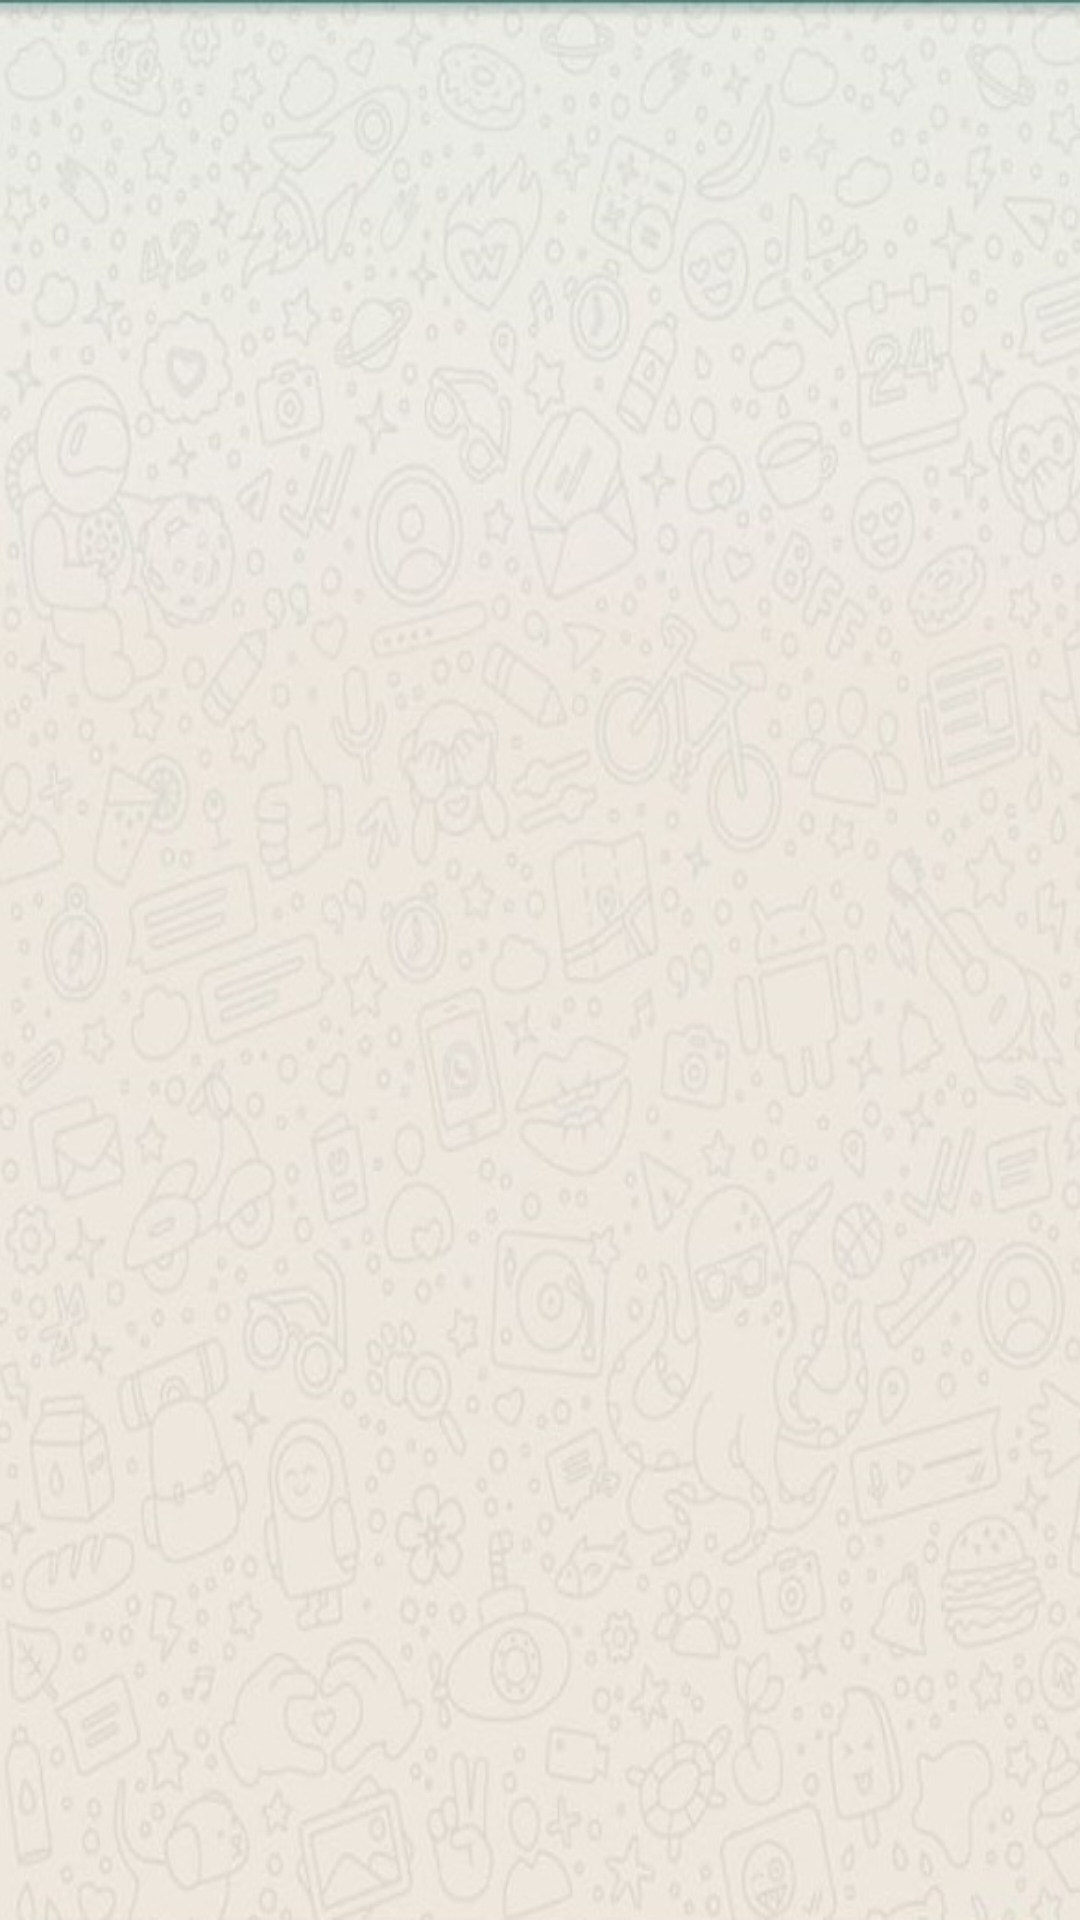

Android layout source for this screen:
<!-- AndroidManifest.xml: application theme android:Theme.Holo.Light -->
<!-- res/layout/fragment_weather.xml -->
<?xml version="1.0" encoding="utf-8"?>
<LinearLayout xmlns:android="http://schemas.android.com/apk/res/android"
    android:layout_width="match_parent"
    android:layout_height="match_parent"
    android:orientation="vertical"
    android:background="@drawable/my_photo">

    <TextView
        android:layout_width="match_parent"
        android:layout_height="wrap_content"
        android:id="@+id/txtLocal"
        android:layout_margin="5dp"
        android:textSize="30sp"
        android:textStyle="italic"
        android:typeface="serif" />

    <ListView
        android:layout_width="match_parent"
        android:layout_height="match_parent"
        android:id="@+id/listView"
        android:layout_gravity="center_horizontal"
        android:layout_margin="5dp" />
</LinearLayout>
<!-- resources referenced by this layout -->
<resources>
  <!-- drawable my_photo: jpg bitmap (drawable-xhdpi, 94513 bytes) -->
</resources>
